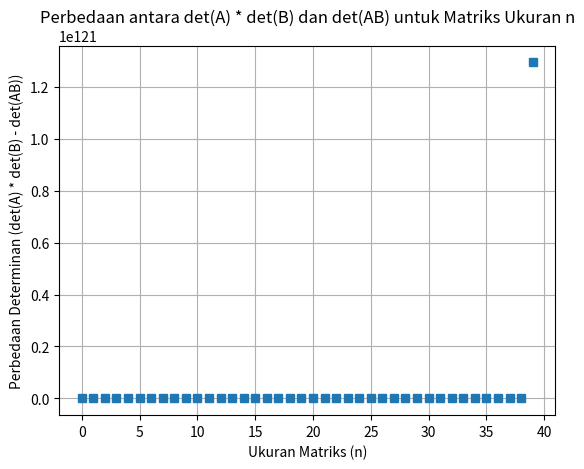

Here is the Python script that generated this plot:
import numpy as np
import matplotlib.pyplot as plt

# Array untuk menyimpan hasil det(A) * det(B) dan det(AB)
dets = np.zeros((40, 2))

# Loop untuk matriks dari ukuran 1x1 hingga 40x40
for i in range(1, 41):  # mulai dari 1 hingga 40
    A = np.random.randint(1, i+1, size=(i, i))  # Matriks A dengan ukuran i x i
    B = np.random.randint(1, i+1, size=(i, i))  # Matriks B dengan ukuran i x i
    AB = A @ B  # Perkalian matriks A dan B

    # Menyimpan determinan dari A, B, dan AB
    dets[i-1, 0] = np.linalg.det(A) * np.linalg.det(B)  # det(A) * det(B)
    dets[i-1, 1] = np.linalg.det(AB)  # det(AB)

# Plot perbedaan antara det(A) * det(B) dan det(AB)
plt.plot(dets[:, 0] - dets[:, 1], 's')
plt.xlabel('Ukuran Matriks (n)')
plt.ylabel('Perbedaan Determinan (det(A) * det(B) - det(AB))')
plt.title('Perbedaan antara det(A) * det(B) dan det(AB) untuk Matriks Ukuran n')
plt.grid(True)
plt.show()
